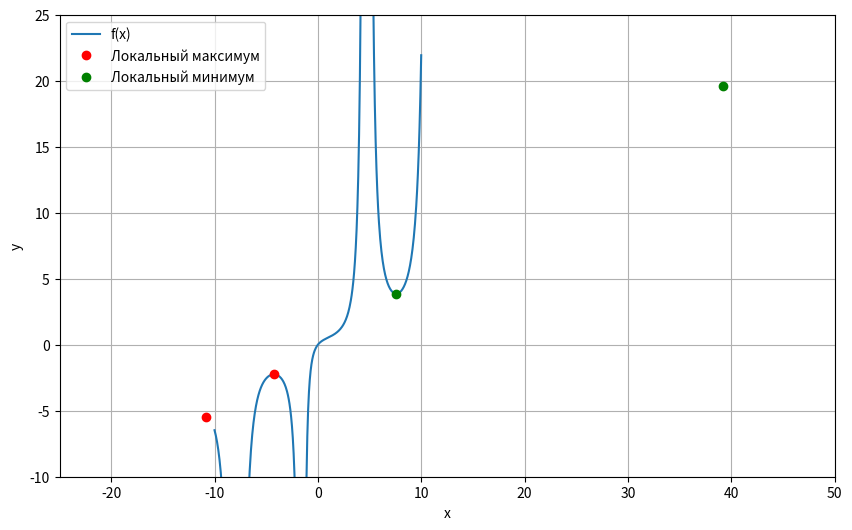

Source code (Python):
import math
import numpy as np
from scipy.optimize import newton
import matplotlib.pyplot as plt

def f(x):
    return x / (1 + math.sin(x))

# Производная функции
def f_prime(x):
    return (1 + math.sin(x) - x * math.cos(x)) / (1 + math.sin(x))**2

# Вторая производная функции
def f_prime_prime(x):
    return ((2 * math.cos(x) + x * math.sin(x)) * (1 + 2 * math.sin(x) + math.sin(x)**2) - 
            (1 + math.sin(x) - x * math.cos(x)) * (2 * math.cos(x) + 2 * math.sin(x) * math.cos(x))) / (1 + math.sin(x))**4

def find_critical_points(start, end, step=1.0):
    critical_points = []
    x = start
    while x <= end:
        try:
            cp = newton(f_prime, x, tol=1e-6, maxiter=100)

            # проверка на nan и inf
            if not math.isinf(f_prime(cp)) and not math.isnan(f_prime(cp)):
                
                # проверка на уникальность
                if not any(abs(cp - existing_cp) < 1e-4 for existing_cp in critical_points):
                    critical_points.append(cp)
        except (RuntimeError, ZeroDivisionError):
            pass
        x += step
    return critical_points


def classify_critical_point(cp):
    second_f_prime = f_prime_prime(cp)
    if second_f_prime > 0:
        return "Локальный минимум"
    else:
        return "Локальный максимум"

start_range = -10
end_range = 10

critical_points = find_critical_points(start_range, end_range)
critical_points.sort()

for cp in critical_points:
    classification = classify_critical_point(cp)
    print(f"  x = {cp:.4f}: {classification}")

x_values = np.linspace(start_range, end_range, 500)
x_values_filtered = [x for x in x_values if abs(1 + np.sin(x)) > 1e-3]
y_values = [f(x) for x in x_values_filtered]


plt.figure(figsize=(10, 6))
plt.plot(x_values_filtered, y_values, label='f(x)')

for cp in critical_points:
    classification = classify_critical_point(cp)
    if classification == "Локальный минимум":
        plt.plot(cp, f(cp), 'go', label='Локальный минимум' if 'Локальный минимум' not in plt.gca().get_legend_handles_labels()[1] else "") 
    elif classification == "Локальный максимум":
        plt.plot(cp, f(cp), 'ro', label='Локальный максимум' if 'Локальный максимум' not in plt.gca().get_legend_handles_labels()[1] else "") 

plt.xlabel('x')
plt.ylabel('y')
plt.grid(True)
plt.legend()

plt.ylim(-10, 25)
plt.xlim(-25, 50)

plt.show()